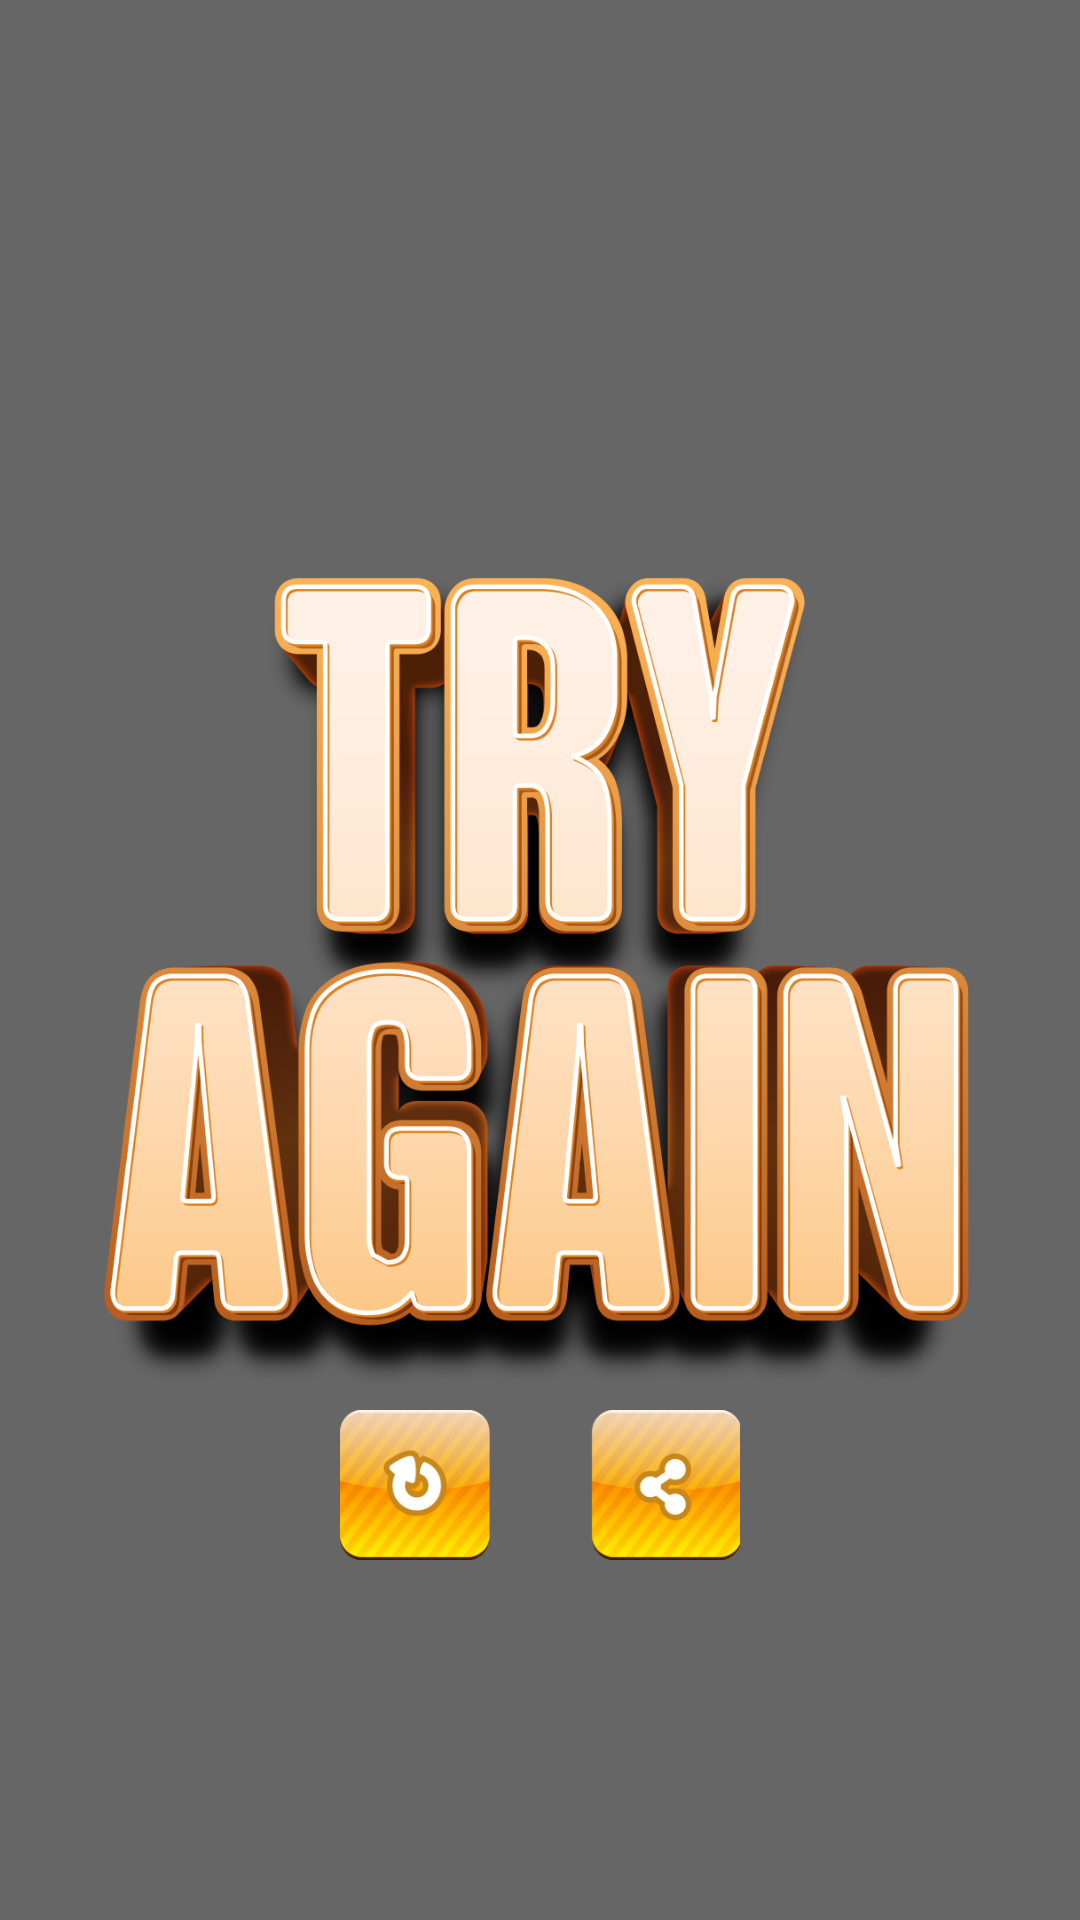

Produce the Android XML layout that renders to this screen, including the resource entries it uses.
<!-- AndroidManifest.xml: application theme Theme.JokerWay -->
<!-- res/layout/lose_fragment.xml -->
<?xml version="1.0" encoding="utf-8"?>
<androidx.constraintlayout.widget.ConstraintLayout xmlns:android="http://schemas.android.com/apk/res/android"
    android:layout_width="match_parent"
    android:layout_height="match_parent"
    xmlns:app="http://schemas.android.com/apk/res-auto"
    android:background="#99000000">

    <ImageView
        android:id="@+id/winText"
        android:src="@drawable/lose"
        android:layout_width="300dp"
        android:layout_height="300dp"
        app:layout_constraintStart_toStartOf="parent"
        app:layout_constraintEnd_toEndOf="parent"
        app:layout_constraintTop_toTopOf="parent"
        app:layout_constraintBottom_toBottomOf="parent"/>
    <ImageView
        android:id="@+id/replay"
        android:layout_width="50dp"
        android:layout_height="50dp"
        android:src="@drawable/replay"
        app:layout_constraintTop_toBottomOf="@+id/winText"
        app:layout_constraintStart_toStartOf="@id/winText"
        app:layout_constraintEnd_toEndOf="@id/share"/>
    <ImageView
        android:id="@+id/share"
        android:layout_width="50dp"
        android:layout_height="50dp"
        android:src="@drawable/share"
        app:layout_constraintTop_toBottomOf="@+id/winText"
        app:layout_constraintStart_toStartOf="@id/replay"
        app:layout_constraintEnd_toEndOf="@id/winText"/>
</androidx.constraintlayout.widget.ConstraintLayout>
<!-- resources referenced by this layout -->
<resources>
  <!-- drawable lose: png bitmap (drawable-xxxhdpi, 241882 bytes) -->
  <!-- drawable replay: png bitmap (drawable-xxxhdpi, 17085 bytes) -->
  <!-- drawable share: png bitmap (drawable-xxxhdpi, 16846 bytes) -->
  <style name="Theme.JokerWay" parent="Theme.MaterialComponents.DayNight.DarkActionBar">
          
          <item name="colorPrimary">@color/purple_500</item>
          <item name="colorPrimaryVariant">@color/purple_700</item>
          <item name="colorOnPrimary">@color/white</item>
          
          <item name="colorSecondary">@color/teal_200</item>
          <item name="colorSecondaryVariant">@color/teal_700</item>
          <item name="colorOnSecondary">@color/black</item>
          
          <item name="android:statusBarColor" tools:targetApi="l">?attr/colorPrimaryVariant</item>
          
      </style>
  <!-- not gathered from this repository: default colours our renderer supplied (Android Studio template values) -->
  <color name="purple_500">#FF6200EE</color>
  <color name="purple_700">#FF3700B3</color>
  <color name="teal_200">#FF03DAC5</color>
  <color name="teal_700">#FF018786</color>
  <color name="black">#FF000000</color>
  <color name="white">#FFFFFFFF</color>
</resources>
